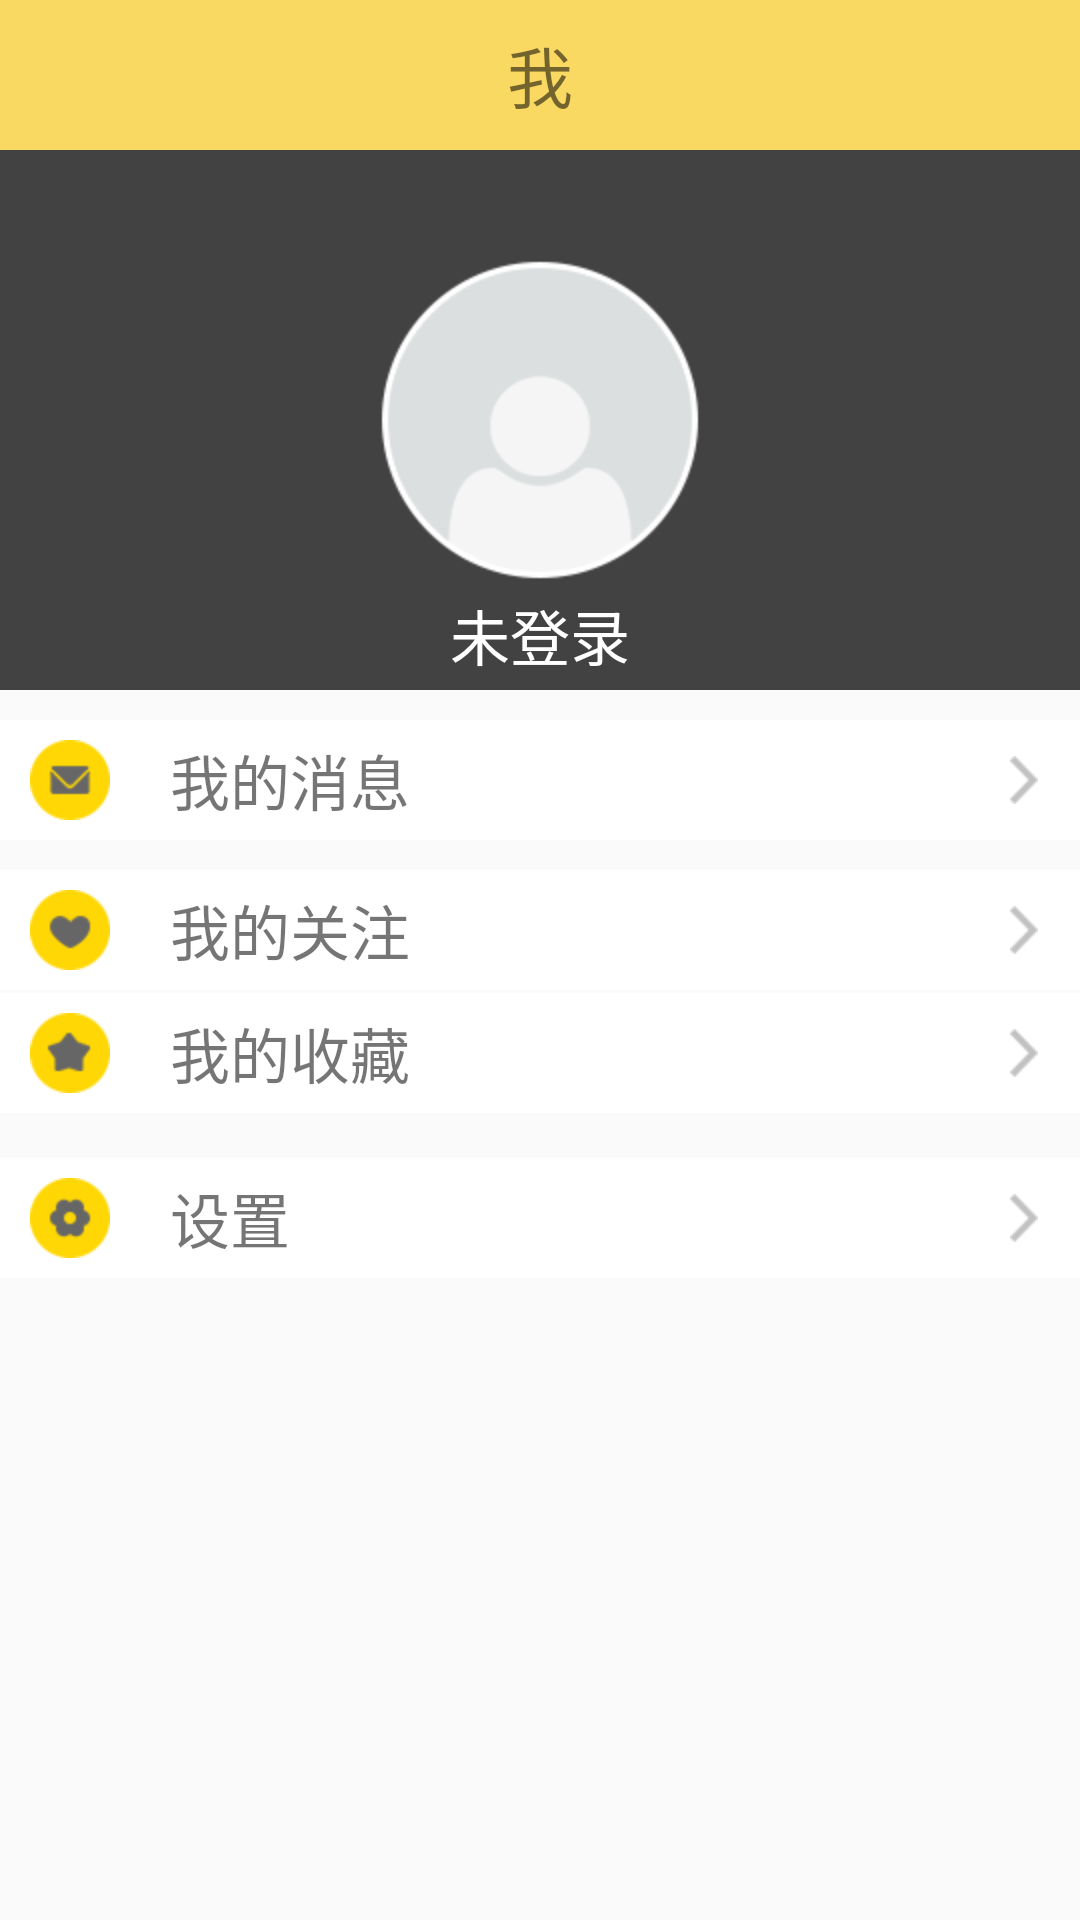

This screen was rendered from an Android layout file. Write that file and the resources it references.
<!-- AndroidManifest.xml: application theme AppTheme -->
<!-- res/layout/fragment_individual.xml -->
<LinearLayout xmlns:android="http://schemas.android.com/apk/res/android"
    xmlns:tools="http://schemas.android.com/tools"
    android:layout_width="match_parent"
    android:layout_height="match_parent"
    android:orientation="vertical"
    tools:context="com.bynnean.cartoon.fragment.IndividualFragment">

    <TextView
        android:layout_width="match_parent"
        android:layout_height="50dp"
        android:gravity="center"
        android:text="@string/individual_activity"
        android:background="@color/color_K"
        android:textSize="22sp" />

    <RelativeLayout
        android:layout_width="match_parent"
        android:layout_height="180dp"
        android:background="@color/background_floating_material_dark">

        <ImageView
            android:id="@+id/individual_head_portrait"
            android:layout_width="wrap_content"
            android:layout_height="wrap_content"
            android:layout_centerHorizontal="true"
            android:layout_centerVertical="true"
            android:src="@drawable/ic_personal_headportrait" />

        <TextView
            android:id="@+id/individual_name"
            android:layout_width="match_parent"
            android:layout_height="40dp"
            android:layout_alignParentBottom="true"
            android:layout_alignParentLeft="true"
            android:layout_alignParentStart="true"
            android:layout_below="@+id/individual_head_portrait"
            android:gravity="center"
            android:text="未登录"
            android:textColor="@color/background_floating_material_light"
            android:textSize="20sp" />
    </RelativeLayout>
    
    <LinearLayout
        android:layout_width="match_parent"
        android:layout_height="10dp"></LinearLayout>

    <LinearLayout
        android:layout_width="match_parent"
        android:layout_height="40dp"
        android:background="@color/bright_foreground_material_dark"
        android:orientation="horizontal">

        <ImageView
            android:layout_width="wrap_content"
            android:layout_height="match_parent"
            android:layout_gravity="center"
            android:layout_marginLeft="10dp"
            android:src="@drawable/ic_me_item_message" />

        <TextView
            android:layout_width="wrap_content"
            android:layout_height="match_parent"
            android:gravity="center_vertical"
            android:layout_marginLeft="20dp"
            android:text="@string/individual_message"
            android:textSize="20sp" />

        <ImageView
            android:layout_width="wrap_content"
            android:layout_height="match_parent"
            android:layout_marginLeft="200dp"
            android:src="@drawable/ic_listitem_next" />
    </LinearLayout>

    

    <LinearLayout
        android:layout_width="match_parent"
        android:layout_height="10dp"></LinearLayout>

    <LinearLayout

        android:layout_width="match_parent"
        android:layout_height="40dp"
        android:clickable="true"
        android:background="@color/bright_foreground_material_dark"
        android:id="@+id/IndividualItemFollow"
        android:orientation="horizontal">

        <ImageView
            android:layout_width="wrap_content"
            android:layout_height="match_parent"
            android:layout_gravity="center"
            android:layout_marginLeft="10dp"
            android:src="@drawable/ic_me_item_follow" />

        <TextView
            android:layout_width="wrap_content"
            android:layout_height="match_parent"
            android:gravity="center_vertical"
            android:layout_marginLeft="20dp"
            android:text="@string/individual_follow"
            android:textSize="20sp" />



        <ImageView
            android:layout_width="wrap_content"
            android:layout_height="match_parent"
            android:layout_marginLeft="200dp"
            android:src="@drawable/ic_listitem_next" />
    </LinearLayout>
    
    <LinearLayout
        android:layout_width="match_parent"
        android:layout_height="1dp"></LinearLayout>

    <LinearLayout
        android:layout_width="match_parent"
        android:layout_height="40dp"
        android:clickable="true"
        android:background="@color/bright_foreground_material_dark"
        android:id="@+id/IndividualItemCollection"
        android:orientation="horizontal">

        <ImageView
            android:layout_width="wrap_content"
            android:layout_height="match_parent"
            android:layout_gravity="center"
            android:layout_marginLeft="10dp"
            android:src="@drawable/ic_me_item_collection" />

        <TextView
            android:layout_width="wrap_content"
            android:layout_height="match_parent"
            android:gravity="center_vertical"
            android:layout_marginLeft="20dp"
            android:text="@string/individual_collection"
            android:textSize="20sp" />


        <ImageView
            android:layout_width="wrap_content"
            android:layout_height="match_parent"
            android:layout_marginLeft="200dp"
            android:src="@drawable/ic_listitem_next" />
    </LinearLayout>
    
    <LinearLayout
        android:layout_width="match_parent"
        android:layout_height="15dp"></LinearLayout>

    <LinearLayout
        android:background="#ffffff"
        android:clickable="true"
        android:id="@+id/IndividualItemSetup"
        android:layout_width="match_parent"
        android:layout_height="40dp"
        android:orientation="horizontal">

        <ImageView
            android:layout_width="wrap_content"
            android:layout_height="match_parent"
            android:layout_gravity="center"
            android:layout_marginLeft="10dp"
            android:src="@drawable/ic_me_item_setup" />

        <TextView
            android:layout_width="wrap_content"
            android:layout_height="match_parent"
            android:gravity="center_vertical"
            android:layout_marginLeft="20dp"
            android:text="@string/individual_setup"
            android:textSize="20sp" />


        <ImageView
            android:layout_width="wrap_content"
            android:layout_height="match_parent"
            android:layout_marginLeft="240dp"
            android:src="@drawable/ic_listitem_next" />
    </LinearLayout>
</LinearLayout>
<!-- resources referenced by this layout -->
<resources>
  <color name="background_floating_material_dark">@color/material_grey_800</color>
  <color name="background_floating_material_light">@android:color/white</color>
  <color name="bright_foreground_material_dark">@android:color/white</color>
  <color name="color_K">#fffad962</color>
  <!-- drawable ic_listitem_next: png bitmap (drawable-hdpi, 340 bytes) -->
  <!-- drawable ic_me_item_collection: png bitmap (drawable-hdpi, 784 bytes) -->
  <!-- drawable ic_me_item_follow: png bitmap (drawable-hdpi, 889 bytes) -->
  <!-- drawable ic_me_item_message: png bitmap (drawable-hdpi, 820 bytes) -->
  <!-- drawable ic_me_item_setup: png bitmap (drawable-hdpi, 949 bytes) -->
  <!-- drawable ic_personal_headportrait: png bitmap (drawable-hdpi, 3578 bytes) -->
  <string name="individual_activity">我</string>
  <string name="individual_collection">我的收藏</string>
  <string name="individual_follow">我的关注</string>
  <string name="individual_message">我的消息</string>
  <string name="individual_setup">设置</string>
  <style name="AppTheme" parent="Theme.AppCompat.Light.NoActionBar">
          
          <item name="colorPrimary">@color/colorPrimary</item>
          <item name="colorPrimaryDark">@color/colorPrimaryDark</item>
          <item name="colorAccent">@color/colorAccent</item>
      </style>
  <color name="material_grey_800">#ff424242</color>
  <color name="colorPrimary">#3F51B5</color>
  <color name="colorPrimaryDark">#303F9F</color>
  <color name="colorAccent">#FF4081</color>
</resources>
